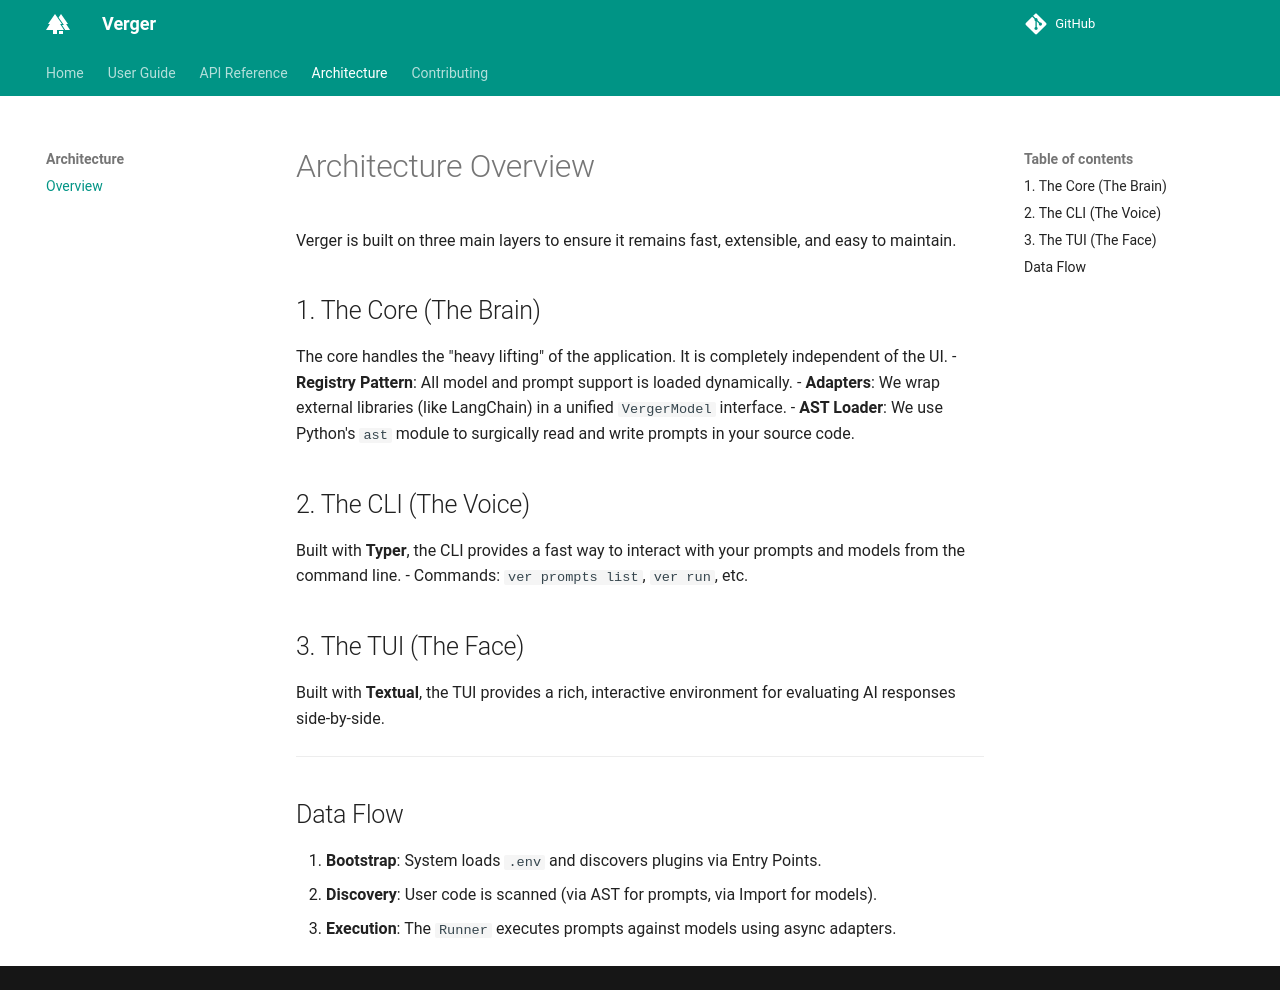

repository: zaghlaoui/verger · page: architecture/overview/index.html · generator: mkdocs

# Architecture Overview

Verger is built on three main layers to ensure it remains fast, extensible, and easy to maintain.

## 1. The Core (The Brain)
The core handles the "heavy lifting" of the application. It is completely independent of the UI.
- **Registry Pattern**: All model and prompt support is loaded dynamically.
- **Adapters**: We wrap external libraries (like LangChain) in a unified `VergerModel` interface.
- **AST Loader**: We use Python's `ast` module to surgically read and write prompts in your source code.

## 2. The CLI (The Voice)
Built with **Typer**, the CLI provides a fast way to interact with your prompts and models from the command line.
- Commands: `ver prompts list`, `ver run`, etc.

## 3. The TUI (The Face)
Built with **Textual**, the TUI provides a rich, interactive environment for evaluating AI responses side-by-side.

---

## Data Flow

1. **Bootstrap**: System loads `.env` and discovers plugins via Entry Points.
2. **Discovery**: User code is scanned (via AST for prompts, via Import for models).
3. **Execution**: The `Runner` executes prompts against models using async adapters.
